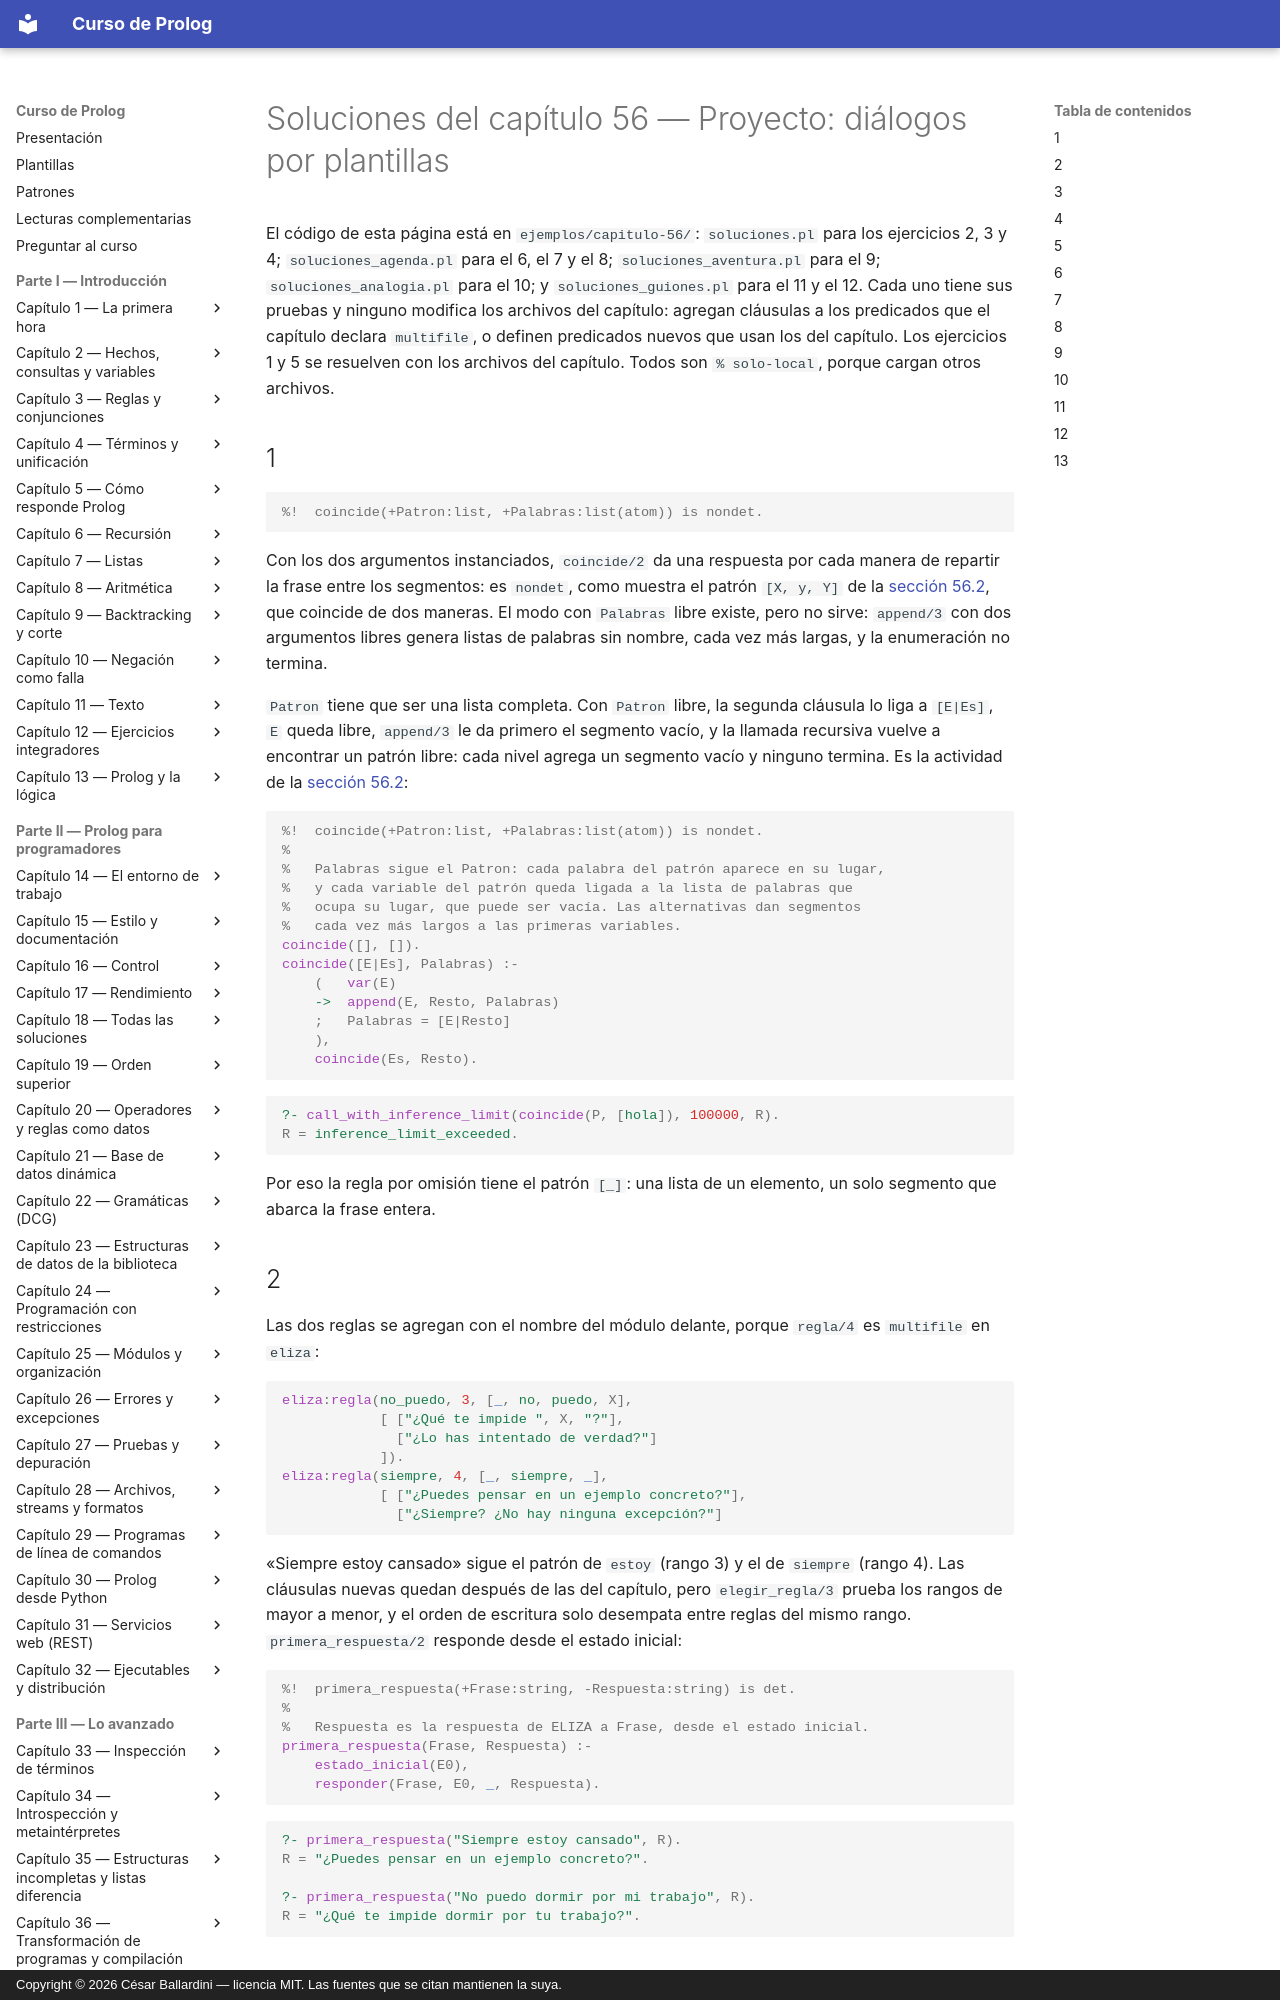

repository: CesarBallardini/curso-de-prolog · page: capitulo-56-proyecto-dialogos-plantillas/soluciones/index.html · generator: mkdocs · copyright: Copyright © 2026 César Ballardini — licencia MIT. Las fuentes que se citan mantienen la suya.

# Soluciones del capítulo 56 — Proyecto: diálogos por plantillas

El código de esta página está en `ejemplos/capitulo-56/`: `soluciones.pl`
para los ejercicios 2, 3 y 4; `soluciones_agenda.pl` para el 6, el 7 y el 8;
`soluciones_aventura.pl` para el 9; `soluciones_analogia.pl` para el 10; y
`soluciones_guiones.pl` para el 11 y el 12. Cada uno tiene sus pruebas y
ninguno modifica los archivos del capítulo: agregan cláusulas a los
predicados que el capítulo declara `multifile`, o definen predicados nuevos
que usan los del capítulo. Los ejercicios 1 y 5 se resuelven con los
archivos del capítulo. Todos son `% solo-local`, porque cargan otros
archivos.

## 1

```prolog
%!  coincide(+Patron:list, +Palabras:list(atom)) is nondet.
```

Con los dos argumentos instanciados, `coincide/2` da una respuesta por cada
manera de repartir la frase entre los segmentos: es `nondet`, como muestra
el patrón `[X, y, Y]` de la
[sección 56.2](index.md#562-version-1-plantillas-con-segmentos), que coincide de dos maneras. El
modo con `Palabras` libre existe, pero no sirve: `append/3` con dos
argumentos libres genera listas de palabras sin nombre, cada vez más largas,
y la enumeración no termina.

`Patron` tiene que ser una lista completa. Con `Patron` libre, la segunda
cláusula lo liga a `[E|Es]`, `E` queda libre, `append/3` le da primero el
segmento vacío, y la llamada recursiva vuelve a encontrar un patrón libre:
cada nivel agrega un segmento vacío y ninguno termina. Es la actividad de la
[sección 56.2](index.md#562-version-1-plantillas-con-segmentos):

<!-- ejemplo: capitulo-56/plantillas.pl predicado: coincide/2 -->
```prolog
%!  coincide(+Patron:list, +Palabras:list(atom)) is nondet.
%
%   Palabras sigue el Patron: cada palabra del patrón aparece en su lugar,
%   y cada variable del patrón queda ligada a la lista de palabras que
%   ocupa su lugar, que puede ser vacía. Las alternativas dan segmentos
%   cada vez más largos a las primeras variables.
coincide([], []).
coincide([E|Es], Palabras) :-
    (   var(E)
    ->  append(E, Resto, Palabras)
    ;   Palabras = [E|Resto]
    ),
    coincide(Es, Resto).
```

```prolog
?- call_with_inference_limit(coincide(P, [hola]), 100000, R).
R = inference_limit_exceeded.
```

Por eso la regla por omisión tiene el patrón `[_]`: una lista de un
elemento, un solo segmento que abarca la frase entera.
